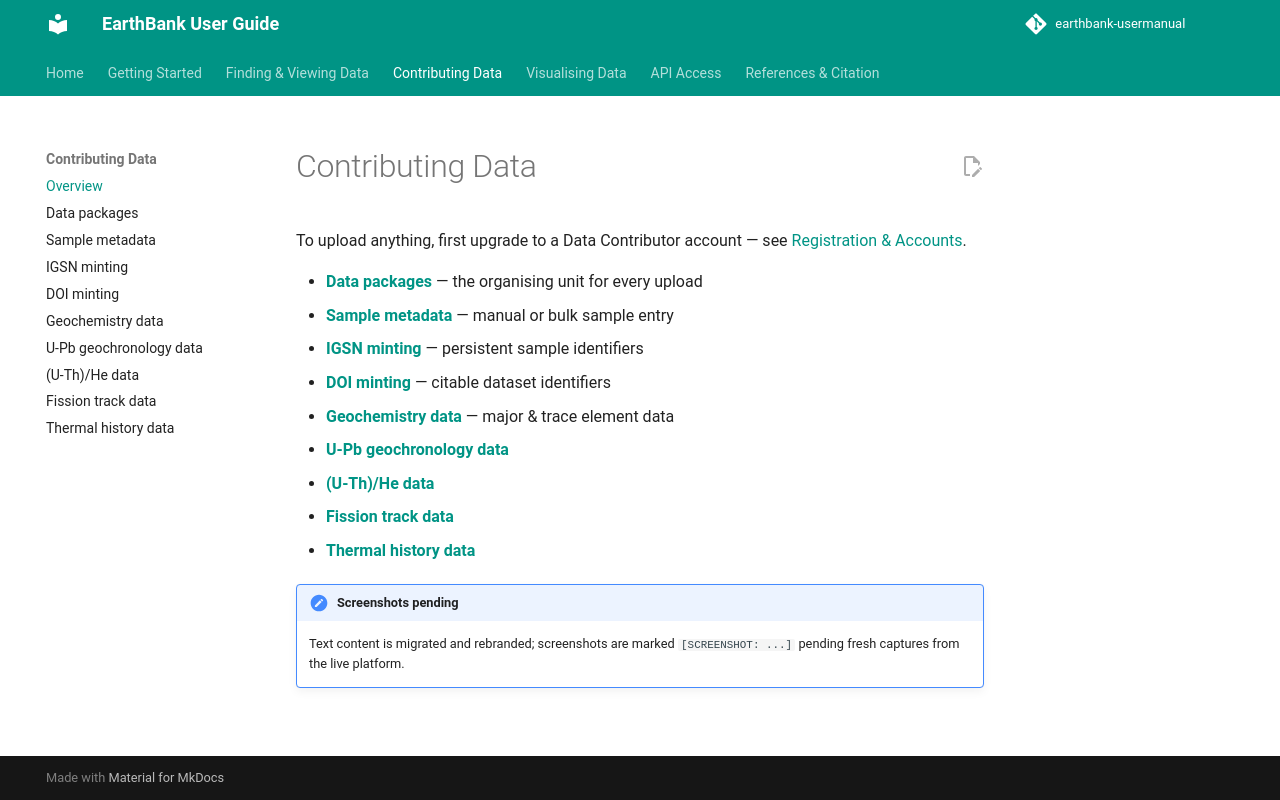

repository: ware-bryant/earthbank-usermanual · page: 02_contributing-data/index.html · generator: mkdocs

# Contributing Data

To upload anything, first upgrade to a Data Contributor account — see [Registration & Accounts](../00_getting-started/registration-and-accounts.md).

- **[Data packages](data-packages.md)** — the organising unit for every upload
- **[Sample metadata](sample-metadata.md)** — manual or bulk sample entry
- **[IGSN minting](igsn-minting.md)** — persistent sample identifiers
- **[DOI minting](doi-minting.md)** — citable dataset identifiers
- **[Geochemistry data](geochemistry-data.md)** — major & trace element data
- **[U-Pb geochronology data](upb-geochronology-data.md)**
- **[(U-Th)/He data](uth-he-data.md)**
- **[Fission track data](fission-track-data.md)**
- **[Thermal history data](thermal-history-data.md)**

!!! note "Screenshots pending"
    Text content is migrated and rebranded; screenshots are marked `[SCREENSHOT: ...]` pending fresh captures from the live platform.
